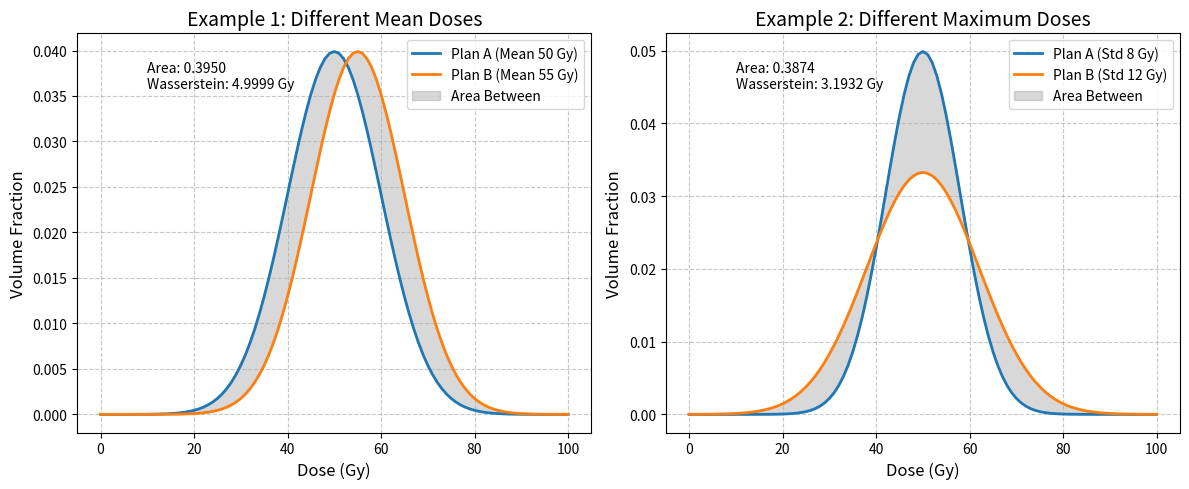

Here is the Python script that generated this plot:
import numpy as np
from scipy.stats import wasserstein_distance
import matplotlib.pyplot as plt

# Define dose bins (0 to 100 Gy, 101 bins for 1 Gy resolution)
dose_bins = np.linspace(0, 100, 101)
bin_width = dose_bins[1] - dose_bins[0]  # 1 Gy

# --- Example 1: Different Mean Doses, Similar Spread ---
# Plan A: Mean 50 Gy, std 10 Gy
dvh_a1 = np.exp(-((dose_bins - 50)**2) / (2 * 10**2)) / (10 * np.sqrt(2 * np.pi))
dvh_a1 /= dvh_a1.sum()  # Normalize

# Plan B: Mean 55 Gy, std 10 Gy
dvh_b1 = np.exp(-((dose_bins - 55)**2) / (2 * 10**2)) / (10 * np.sqrt(2 * np.pi))
dvh_b1 /= dvh_b1.sum()  # Normalize

# Compute metrics for Example 1
area1 = np.sum(np.abs(dvh_a1 - dvh_b1)) * bin_width
w_distance1 = wasserstein_distance(dose_bins, dose_bins, dvh_a1, dvh_b1)

# --- Example 2: Similar Mean Doses, Different Maximum Doses (via spread) ---
# Plan A: Mean 50 Gy, std 8 Gy (narrower, lower max dose)
dvh_a2 = np.exp(-((dose_bins - 50)**2) / (2 * 8**2)) / (8 * np.sqrt(2 * np.pi))
dvh_a2 /= dvh_a2.sum()  # Normalize

# Plan B: Mean 50 Gy, std 12 Gy (broader, higher max dose)
dvh_b2 = np.exp(-((dose_bins - 50)**2) / (2 * 12**2)) / (12 * np.sqrt(2 * np.pi))
dvh_b2 /= dvh_b2.sum()  # Normalize

# Compute metrics for Example 2
area2 = np.sum(np.abs(dvh_a2 - dvh_b2)) * bin_width
w_distance2 = wasserstein_distance(dose_bins, dose_bins, dvh_a2, dvh_b2)

# --- Visualization ---
# Example 1 Plot
plt.figure(figsize=(12, 5))

plt.subplot(1, 2, 1)
plt.plot(dose_bins, dvh_a1, label='Plan A (Mean 50 Gy)', color='#1f77b4', linewidth=2)
plt.plot(dose_bins, dvh_b1, label='Plan B (Mean 55 Gy)', color='#ff7f0e', linewidth=2)
plt.fill_between(dose_bins, dvh_a1, dvh_b1, color='gray', alpha=0.3, label='Area Between')
plt.xlabel('Dose (Gy)', fontsize=12)
plt.ylabel('Volume Fraction', fontsize=12)
plt.title('Example 1: Different Mean Doses', fontsize=14)
plt.legend(fontsize=10)
plt.grid(True, linestyle='--', alpha=0.7)
plt.text(10, max(dvh_a1)*0.9, f'Area: {area1:.4f}\nWasserstein: {w_distance1:.4f} Gy', fontsize=10)

# Example 2 Plot
plt.subplot(1, 2, 2)
plt.plot(dose_bins, dvh_a2, label='Plan A (Std 8 Gy)', color='#1f77b4', linewidth=2)
plt.plot(dose_bins, dvh_b2, label='Plan B (Std 12 Gy)', color='#ff7f0e', linewidth=2)
plt.fill_between(dose_bins, dvh_a2, dvh_b2, color='gray', alpha=0.3, label='Area Between')
plt.xlabel('Dose (Gy)', fontsize=12)
plt.ylabel('Volume Fraction', fontsize=12)
plt.title('Example 2: Different Maximum Doses', fontsize=14)
plt.legend(fontsize=10)
plt.grid(True, linestyle='--', alpha=0.7)
plt.text(10, max(dvh_a2)*0.9, f'Area: {area2:.4f}\nWasserstein: {w_distance2:.4f} Gy', fontsize=10)

plt.tight_layout()
plt.savefig('dvh_comparison.png')